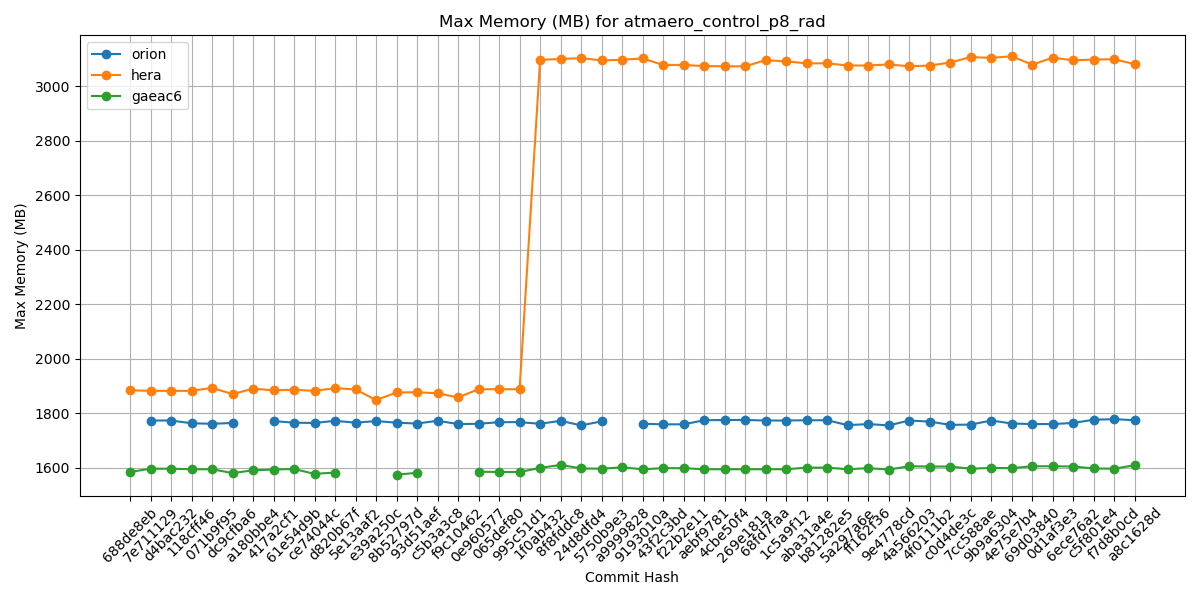

Values plotted in this chart, from the file beside it:
Hash, orion, hera, gaeac6
688de8eb, , 1884, 1584
7e711129, 1773, 1882, 1596
d4bac232, 1773, 1882, 1596
118cff46, 1763, 1882, 1594
071b9f95, 1761, 1893, 1594
dc9cfba6, 1764, 1870, 1580
a180bbe4, , 1890, 1590
417a2cf1, 1771, 1884, 1593
61e54d9b, 1765, 1886, 1595
ce74044c, 1764, 1882, 1577
d820b67f, 1772, 1892, 1582
5e13aaf2, 1765, 1887, 
e39a250c, 1771, 1848, 
8b52797d, 1765, 1876, 1574
93d51aef, 1762, 1877, 1581
c5b3a3c8, 1772, 1873, 
f9c10462, 1760, 1858, 
0e960577, 1761, 1888, 1585
065def80, 1767, 1888, 1584
995c51d1, 1767, 1888, 1584
1f0ab432, 1761, 3098, 1599
8f8fddc8, 1772, 3101, 1610
24d8dfd4, 1755, 3104, 1597
5750b9e3, 1770, 3096, 1596
a9999828, , 3098, 1601
9193010a, 1761, 3103, 1594
43f2c3bd, 1759, 3079, 1598
f22b2e11, 1759, 3079, 1598
aebf9781, 1774, 3075, 1594
4cbe50f4, 1775, 3074, 1594
269e181a, 1775, 3074, 1594
68fd7faa, 1773, 3097, 1594
1c5a9f12, 1773, 3092, 1594
aba31a4e, 1774, 3085, 1600
b81282e5, 1774, 3085, 1600
5a297a6e, 1756, 3077, 1594
ff162f36, 1760, 3077, 1598
9e4778cd, 1755, 3081, 1593
4a566203, 1773, 3074, 1605
4f0111b2, 1769, 3077, 1604
c0d4de3c, 1757, 3088, 1604
7cc588ae, 1758, 3108, 1596
9b9a6304, 1773, 3105, 1599
4e75e7b4, 1762, 3111, 1598
69d03840, 1760, 3080, 1605
0d1af3e3, 1760, 3106, 1605
6ece76a2, 1764, 3096, 1604
c5f801e4, 1776, 3099, 1597
f7d8b0cd, 1778, 3100, 1596
a8c1628d, 1774, 3082, 1609
